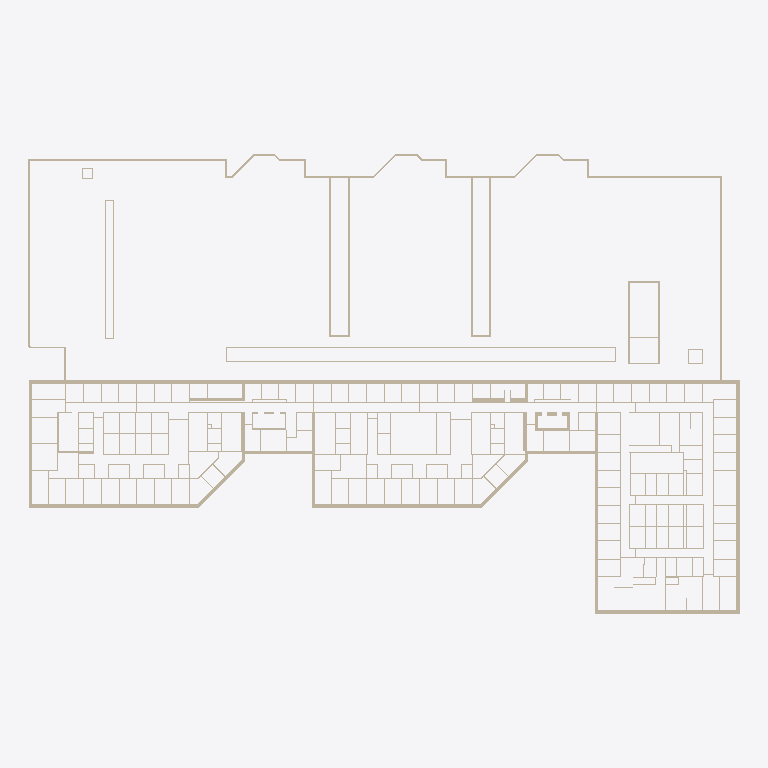
Plan cut of the same IFC building model at storey 'Level 1' (level 0.00 m, cut at 1.40 m), seen from above with north up, elements coloured by IFC class (only those large enough to see are counted): 131 walls (beige). Cut surfaces are drawn darker.
Extent 122.6 m × 79.2 m × 6.1 m (x, y, z). Storeys (1): Level 1 at 0.00 m. Elements (337): 337 IfcWallStandardCase.

HEADER;
FILE_DESCRIPTION(('ViewDefinition [CoordinationView_V2.0]'),'2;1');
FILE_NAME('Project Number','2020-12-21T18:51:54',(''),(''),'The EXPRESS Data Manager Version 5.02.0100.07 : ','21.0.0.383 - Exporter 21.0.0.383 - Alternate UI ','');
FILE_SCHEMA(('IFC2X3'));
ENDSEC;
DATA;
#127=IFCPROJECT('1E49sTWsH9c8h4a7GGjzkA',#41,'Project Number',$,$,'Project Name','Project Status',(#119),#114);
#156=IFCSITE('1E49sTWsH9c8h4a7GGjzk8',#41,'Default',$,$,#155,$,$,.ELEMENT.,(42,21,31,181945),(-71,-3,-24,-263305),0.0,$,$);
#137=IFCBUILDING('1E49sTWsH9c8h4a7GGjzkB',#41,'',$,$,#32,$,'',.ELEMENT.,$,$,#133);
#146=IFCBUILDINGSTOREY('1E49sTWsH9c8h4a7JlI2Ha',#41,'Level 1',$,'Level:1/4" Head',#144,$,'Level 1',.ELEMENT.,0.0);
#1158=IFCWALLSTANDARDCASE('2ixByTiSb3SxE0Oz2gXOQR',#41,'Basic Wall:Generic - 24":357104',$,'Basic Wall:Generic - 24"',#1138,#1156,'357104');
#1101=IFCWALLSTANDARDCASE('2ixByTiSb3SxE0Oz2gXORr',#41,'Basic Wall:Generic - 24":357022',$,'Basic Wall:Generic - 24"',#1081,#1099,'357022');
#361=IFCWALLSTANDARDCASE('2ixByTiSb3SxE0Oz2gXPiI',#41,'Basic Wall:Generic - 24":356217',$,'Basic Wall:Generic - 24"',#296,#359,'356217');
#725=IFCWALLSTANDARDCASE('2ixByTiSb3SxE0Oz2gXOLt',#41,'Basic Wall:Generic - 24":356636',$,'Basic Wall:Generic - 24"',#660,#723,'356636');
#3680=IFCWALLSTANDARDCASE('2ixByTiSb3SxE0Oz2gXOgn',#41,'Basic Wall:Generic - 6":360154',$,'Basic Wall:Generic - 6"',#3660,#3678,'360154');
#987=IFCWALLSTANDARDCASE('2ixByTiSb3SxE0Oz2gXOMA',#41,'Basic Wall:Generic - 24":356833',$,'Basic Wall:Generic - 24"',#967,#985,'356833');
#1044=IFCWALLSTANDARDCASE('2ixByTiSb3SxE0Oz2gXOO7',#41,'Basic Wall:Generic - 24":356972',$,'Basic Wall:Generic - 24"',#1024,#1042,'356972');
#2914=IFCWALLSTANDARDCASE('2ixByTiSb3SxE0Oz2gXOxf',#41,'Basic Wall:Generic - 12":359042',$,'Basic Wall:Generic - 12"',#2894,#2912,'359042');
#1554=IFCWALLSTANDARDCASE('2ixByTiSb3SxE0Oz2gXOBM',#41,'Basic Wall:Generic - 12":358077',$,'Basic Wall:Generic - 12"',#1534,#1552,'358077');
#19436=IFCWALLSTANDARDCASE('3S$3KmNVH9pvr7KR4L69Xc',#41,'Basic Wall:Generic - 6":385667',$,'Basic Wall:Generic - 6"',#19416,#19434,'385667');
#19493=IFCWALLSTANDARDCASE('3S$3KmNVH9pvr7KR4L69ds',#41,'Basic Wall:Generic - 6":385811',$,'Basic Wall:Generic - 6"',#19473,#19491,'385811');
#204=IFCWALLSTANDARDCASE('2ixByTiSb3SxE0Oz2gXPjK',#41,'Basic Wall:Generic - 24":356159',$,'Basic Wall:Generic - 24"',#173,#200,'356159');
#1497=IFCWALLSTANDARDCASE('2ixByTiSb3SxE0Oz2gXO9L',#41,'Basic Wall:Generic - 12":357950',$,'Basic Wall:Generic - 12"',#1468,#1495,'357950');
#3199=IFCWALLSTANDARDCASE('2ixByTiSb3SxE0Oz2gXOXR',#41,'Basic Wall:Generic - 12":359472',$,'Basic Wall:Generic - 12"',#3179,#3197,'359472');
#3370=IFCWALLSTANDARDCASE('2ixByTiSb3SxE0Oz2gXOY$',#41,'Basic Wall:Generic - 12":359636',$,'Basic Wall:Generic - 12"',#3350,#3368,'359636');
#3313=IFCWALLSTANDARDCASE('2ixByTiSb3SxE0Oz2gXOZs',#41,'Basic Wall:Generic - 12":359581',$,'Basic Wall:Generic - 12"',#3293,#3311,'359581');
#3484=IFCWALLSTANDARDCASE('2ixByTiSb3SxE0Oz2gXObU',#41,'Basic Wall:Generic - 12":359733',$,'Basic Wall:Generic - 12"',#3464,#3482,'359733');
#623=IFCWALLSTANDARDCASE('2ixByTiSb3SxE0Oz2gXOIA',#41,'Basic Wall:Generic - 24":356577',$,'Basic Wall:Generic - 24"',#603,#621,'356577');
#2857=IFCWALLSTANDARDCASE('2ixByTiSb3SxE0Oz2gXOux',#41,'Basic Wall:Generic - 12":358992',$,'Basic Wall:Generic - 12"',#2837,#2855,'358992');
#435=IFCWALLSTANDARDCASE('2ixByTiSb3SxE0Oz2gXPl7',#41,'Basic Wall:Generic - 24":356268',$,'Basic Wall:Generic - 24"',#400,#433,'356268');
#799=IFCWALLSTANDARDCASE('2ixByTiSb3SxE0Oz2gXOKb',#41,'Basic Wall:Generic - 24":356686',$,'Basic Wall:Generic - 24"',#764,#797,'356686');
#566=IFCWALLSTANDARDCASE('2ixByTiSb3SxE0Oz2gXOJP',#41,'Basic Wall:Generic - 24":356530',$,'Basic Wall:Generic - 24"',#546,#564,'356530');
#930=IFCWALLSTANDARDCASE('2ixByTiSb3SxE0Oz2gXONB',#41,'Basic Wall:Generic - 24":356768',$,'Basic Wall:Generic - 24"',#910,#928,'356768');
#13242=IFCWALLSTANDARDCASE('2ixByTiSb3SxE0Oz2gXKrE',#41,'Basic Wall:Generic - 6":375077',$,'Basic Wall:Generic - 6"',#13222,#13240,'375077');
#2971=IFCWALLSTANDARDCASE('2ixByTiSb3SxE0Oz2gXOwF',#41,'Basic Wall:Generic - 12":359140',$,'Basic Wall:Generic - 12"',#2951,#2969,'359140');
#17838=IFCWALLSTANDARDCASE('3S$3KmNVH9pvr7KR4L6A1l',#41,'Basic Wall:Generic - 24":383626',$,'Basic Wall:Generic - 24"',#17818,#17836,'383626');
#16356=IFCWALLSTANDARDCASE('3S$3KmNVH9pvr7KR4L6BNx',#41,'Basic Wall:Generic - 6":380702',$,'Basic Wall:Generic - 6"',#16336,#16354,'380702');
#3085=IFCWALLSTANDARDCASE('2ixByTiSb3SxE0Oz2gXOyE',#41,'Basic Wall:Generic - 12":359269',$,'Basic Wall:Generic - 12"',#3065,#3083,'359269');
#1215=IFCWALLSTANDARDCASE('2ixByTiSb3SxE0Oz2gXO2b',#41,'Basic Wall:Generic - 24":357582',$,'Basic Wall:Generic - 24"',#1195,#1213,'357582');
#8531=IFCWALLSTANDARDCASE('2ixByTiSb3SxE0Oz2gXMd4',#41,'Basic Wall:Generic - 6":368047',$,'Basic Wall:Generic - 6"',#8511,#8529,'368047');
#17154=IFCWALLSTANDARDCASE('3S$3KmNVH9pvr7KR4L6A$u',#41,'Basic Wall:Generic - 24":382237',$,'Basic Wall:Generic - 24"',#17134,#17152,'382237');
#4200=IFCWALLSTANDARDCASE('2ixByTiSb3SxE0Oz2gXNSV',#41,'Basic Wall:Generic - 6":361332',$,'Basic Wall:Generic - 6"',#4173,#4198,'361332');
#8946=IFCWALLSTANDARDCASE('2ixByTiSb3SxE0Oz2gXLHs',#41,'Basic Wall:Generic - 6":368669',$,'Basic Wall:Generic - 6"',#8919,#8944,'368669');
#20120=IFCWALLSTANDARDCASE('3S$3KmNVH9pvr7KR4L69pr',#41,'Basic Wall:Generic - 6":386576',$,'Basic Wall:Generic - 6"',#20100,#20118,'386576');
#2076=IFCWALLSTANDARDCASE('2ixByTiSb3SxE0Oz2gXOmh',#41,'Basic Wall:Generic - 12":358464',$,'Basic Wall:Generic - 12"',#2039,#2074,'358464');
#2475=IFCWALLSTANDARDCASE('2ixByTiSb3SxE0Oz2gXOqA',#41,'Basic Wall:Generic - 12":358753',$,'Basic Wall:Generic - 12"',#2438,#2473,'358753');
#20234=IFCWALLSTANDARDCASE('3S$3KmNVH9pvr7KR4L69oN',#41,'Basic Wall:Generic - 6":386674',$,'Basic Wall:Generic - 6"',#20214,#20232,'386674');
#17211=IFCWALLSTANDARDCASE('3S$3KmNVH9pvr7KR4L6Ayw',#41,'Basic Wall:Generic - 24":382431',$,'Basic Wall:Generic - 24"',#17191,#17209,'382431');
#17496=IFCWALLSTANDARDCASE('3S$3KmNVH9pvr7KR4L6ABo',#41,'Basic Wall:Generic - 24":382999',$,'Basic Wall:Generic - 24"',#17476,#17494,'382999');
#15351=IFCWALLSTANDARDCASE('3S$3KmNVH9pvr7KR4L6Br7',#41,'Basic Wall:Generic - 6":378786',$,'Basic Wall:Generic - 6"',#15331,#15349,'378786');
#13926=IFCWALLSTANDARDCASE('2ixByTiSb3SxE0Oz2gXKad',#41,'Basic Wall:Generic - 6":376140',$,'Basic Wall:Generic - 6"',#13906,#13924,'376140');
#4022=IFCWALLSTANDARDCASE('2ixByTiSb3SxE0Oz2gXNMA',#41,'Basic Wall:Generic - 12":360929',$,'Basic Wall:Generic - 12"',#4002,#4020,'360929');
#18408=IFCWALLSTANDARDCASE('3S$3KmNVH9pvr7KR4L6AJC',#41,'Basic Wall:Generic - 6":384553',$,'Basic Wall:Generic - 6"',#18388,#18406,'384553');
#3737=IFCWALLSTANDARDCASE('2ixByTiSb3SxE0Oz2gXNGZ',#41,'Basic Wall:Generic - 6":360520',$,'Basic Wall:Generic - 6"',#3717,#3735,'360520');
#18522=IFCWALLSTANDARDCASE('3S$3KmNVH9pvr7KR4L6AG3',#41,'Basic Wall:Generic - 6":384742',$,'Basic Wall:Generic - 6"',#18502,#18520,'384742');
#9191=IFCWALLSTANDARDCASE('2ixByTiSb3SxE0Oz2gXLQI',#41,'Basic Wall:Generic - 6":369401',$,'Basic Wall:Generic - 6"',#9171,#9189,'369401');
#18750=IFCWALLSTANDARDCASE('3S$3KmNVH9pvr7KR4L6AKc',#41,'Basic Wall:Generic - 6":384963',$,'Basic Wall:Generic - 6"',#18730,#18748,'384963');
#14211=IFCWALLSTANDARDCASE('2ixByTiSb3SxE0Oz2gXKgb',#41,'Basic Wall:Generic - 6":376526',$,'Basic Wall:Generic - 6"',#14191,#14209,'376526');
#17268=IFCWALLSTANDARDCASE('3S$3KmNVH9pvr7KR4L6Ap$',#41,'Basic Wall:Generic - 24":382490',$,'Basic Wall:Generic - 24"',#17248,#17266,'382490');
#1272=IFCWALLSTANDARDCASE('2ixByTiSb3SxE0Oz2gXO7f',#41,'Basic Wall:Generic - 12":357762',$,'Basic Wall:Generic - 12"',#1252,#1270,'357762');
#1745=IFCWALLSTANDARDCASE('2ixByTiSb3SxE0Oz2gXOC9',#41,'Basic Wall:Generic - 12":358242',$,'Basic Wall:Generic - 12"',#1716,#1743,'358242');
#5081=IFCWALLSTANDARDCASE('2ixByTiSb3SxE0Oz2gXNqi',#41,'Basic Wall:Generic - 6":362823',$,'Basic Wall:Generic - 6"',#5061,#5079,'362823');
#8132=IFCWALLSTANDARDCASE('2ixByTiSb3SxE0Oz2gXM$D',#41,'Basic Wall:Generic - 12":367526',$,'Basic Wall:Generic - 12"',#8112,#8130,'367526');
#5024=IFCWALLSTANDARDCASE('2ixByTiSb3SxE0Oz2gXNmy',#41,'Basic Wall:Generic - 6":362583',$,'Basic Wall:Generic - 6"',#5004,#5022,'362583');
#5309=IFCWALLSTANDARDCASE('2ixByTiSb3SxE0Oz2gXNuP',#41,'Basic Wall:Generic - 6":363122',$,'Basic Wall:Generic - 6"',#5289,#5307,'363122');
#5366=IFCWALLSTANDARDCASE('2ixByTiSb3SxE0Oz2gXN_p',#41,'Basic Wall:Generic - 6":363480',$,'Basic Wall:Generic - 6"',#5346,#5364,'363480');
#3028=IFCWALLSTANDARDCASE('2ixByTiSb3SxE0Oz2gXOzb',#41,'Basic Wall:Generic - 12":359182',$,'Basic Wall:Generic - 12"',#3008,#3026,'359182');
#10278=IFCWALLSTANDARDCASE('2ixByTiSb3SxE0Oz2gXLw$',#41,'Basic Wall:Generic - 6":371412',$,'Basic Wall:Generic - 6"',#10258,#10276,'371412');
#3851=IFCWALLSTANDARDCASE('2ixByTiSb3SxE0Oz2gXNIf',#41,'Basic Wall:Generic - 6":360642',$,'Basic Wall:Generic - 6"',#3831,#3849,'360642');
#9077=IFCWALLSTANDARDCASE('2ixByTiSb3SxE0Oz2gXLIE',#41,'Basic Wall:Generic - 6":368869',$,'Basic Wall:Generic - 6"',#9057,#9075,'368869');
#4397=IFCWALLSTANDARDCASE('2ixByTiSb3SxE0Oz2gXNUT',#41,'Basic Wall:Generic - 6":361462',$,'Basic Wall:Generic - 6"',#4377,#4395,'361462');
#10905=IFCWALLSTANDARDCASE('2ixByTiSb3SxE0Oz2gXLj0',#41,'Basic Wall:Generic - 6":372523',$,'Basic Wall:Generic - 6"',#10885,#10903,'372523');
#6703=IFCWALLSTANDARDCASE('2ixByTiSb3SxE0Oz2gXMVw',#41,'Basic Wall:Generic - 6":365457',$,'Basic Wall:Generic - 6"',#6683,#6701,'365457');
#6931=IFCWALLSTANDARDCASE('2ixByTiSb3SxE0Oz2gXM5f',#41,'Basic Wall:Generic - 6":365826',$,'Basic Wall:Generic - 6"',#6911,#6929,'365826');
#14325=IFCWALLSTANDARDCASE('2ixByTiSb3SxE0Oz2gXJGE',#41,'Basic Wall:Generic - 6":376933',$,'Basic Wall:Generic - 6"',#14305,#14323,'376933');
#14781=IFCWALLSTANDARDCASE('3S$3KmNVH9pvr7KR4L6BXT',#41,'Basic Wall:Generic - 6":377528',$,'Basic Wall:Generic - 6"',#14761,#14779,'377528');
#1945=IFCWALLSTANDARDCASE('2ixByTiSb3SxE0Oz2gXOnZ',#41,'Basic Wall:Generic - 12":358408',$,'Basic Wall:Generic - 12"',#1916,#1943,'358408');
#2743=IFCWALLSTANDARDCASE('2ixByTiSb3SxE0Oz2gXOs8',#41,'Basic Wall:Generic - 12":358883',$,'Basic Wall:Generic - 12"',#2714,#2741,'358883');
#2344=IFCWALLSTANDARDCASE('2ixByTiSb3SxE0Oz2gXOpU',#41,'Basic Wall:Generic - 12":358581',$,'Basic Wall:Generic - 12"',#2315,#2342,'358581');
#9020=IFCWALLSTANDARDCASE('2ixByTiSb3SxE0Oz2gXLGJ',#41,'Basic Wall:Generic - 6":368760',$,'Basic Wall:Generic - 6"',#8985,#9018,'368760');
#17439=IFCWALLSTANDARDCASE('3S$3KmNVH9pvr7KR4L6Aqo',#41,'Basic Wall:Generic - 24":382935',$,'Basic Wall:Generic - 24"',#17419,#17437,'382935');
#2144=IFCWALLSTANDARDCASE('2ixByTiSb3SxE0Oz2gXOmF',#41,'Basic Wall:Generic - 12":358500',$,'Basic Wall:Generic - 12"',#2115,#2142,'358500');
#2210=IFCWALLSTANDARDCASE('2ixByTiSb3SxE0Oz2gXOmN',#41,'Basic Wall:Generic - 12":358524',$,'Basic Wall:Generic - 12"',#2181,#2208,'358524');
#2609=IFCWALLSTANDARDCASE('2ixByTiSb3SxE0Oz2gXOtD',#41,'Basic Wall:Generic - 12":358822',$,'Basic Wall:Generic - 12"',#2580,#2607,'358822');
#2543=IFCWALLSTANDARDCASE('2ixByTiSb3SxE0Oz2gXOtk',#41,'Basic Wall:Generic - 12":358789',$,'Basic Wall:Generic - 12"',#2514,#2541,'358789');
#18465=IFCWALLSTANDARDCASE('3S$3KmNVH9pvr7KR4L6AHj',#41,'Basic Wall:Generic - 6":384648',$,'Basic Wall:Generic - 6"',#18445,#18463,'384648');
#13812=IFCWALLSTANDARDCASE('2ixByTiSb3SxE0Oz2gXKXS',#41,'Basic Wall:Generic - 6":375863',$,'Basic Wall:Generic - 6"',#13792,#13810,'375863');
#14154=IFCWALLSTANDARDCASE('2ixByTiSb3SxE0Oz2gXKeO',#41,'Basic Wall:Generic - 6":376435',$,'Basic Wall:Generic - 6"',#14134,#14152,'376435');
#14268=IFCWALLSTANDARDCASE('2ixByTiSb3SxE0Oz2gXKkD',#41,'Basic Wall:Generic - 6":376806',$,'Basic Wall:Generic - 6"',#14248,#14266,'376806');
#18579=IFCWALLSTANDARDCASE('3S$3KmNVH9pvr7KR4L6ANy',#41,'Basic Wall:Generic - 6":384793',$,'Basic Wall:Generic - 6"',#18559,#18577,'384793');
#4910=IFCWALLSTANDARDCASE('2ixByTiSb3SxE0Oz2gXNA4',#41,'Basic Wall:Generic - 6":362223',$,'Basic Wall:Generic - 6"',#4890,#4908,'362223');
#5252=IFCWALLSTANDARDCASE('2ixByTiSb3SxE0Oz2gXNsI',#41,'Basic Wall:Generic - 6":363001',$,'Basic Wall:Generic - 6"',#5232,#5250,'363001');
#7961=IFCWALLSTANDARDCASE('2ixByTiSb3SxE0Oz2gXMsY',#41,'Basic Wall:Generic - 24":367049',$,'Basic Wall:Generic - 24"',#7941,#7959,'367049');
#9134=IFCWALLSTANDARDCASE('2ixByTiSb3SxE0Oz2gXLRl',#41,'Basic Wall:Generic - 6":369284',$,'Basic Wall:Generic - 6"',#9114,#9132,'369284');
#16869=IFCWALLSTANDARDCASE('3S$3KmNVH9pvr7KR4L6AY9',#41,'Basic Wall:Generic - 6":381548',$,'Basic Wall:Generic - 6"',#16849,#16867,'381548');
#17325=IFCWALLSTANDARDCASE('3S$3KmNVH9pvr7KR4L6Aoo',#41,'Basic Wall:Generic - 24":382551',$,'Basic Wall:Generic - 24"',#17305,#17323,'382551');
#17895=IFCWALLSTANDARDCASE('3S$3KmNVH9pvr7KR4L6A1I',#41,'Basic Wall:Generic - 24":383671',$,'Basic Wall:Generic - 24"',#17875,#17893,'383671');
#18807=IFCWALLSTANDARDCASE('3S$3KmNVH9pvr7KR4L6AKU',#41,'Basic Wall:Generic - 6":385019',$,'Basic Wall:Generic - 6"',#18787,#18805,'385019');
#18910=IFCWALLSTANDARDCASE('3S$3KmNVH9pvr7KR4L69gd',#41,'Basic Wall:Generic - 6":385090',$,'Basic Wall:Generic - 6"',#18890,#18908,'385090');
#19013=IFCWALLSTANDARDCASE('3S$3KmNVH9pvr7KR4L69gT',#41,'Basic Wall:Generic - 6":385144',$,'Basic Wall:Generic - 6"',#18993,#19011,'385144');
#19116=IFCWALLSTANDARDCASE('3S$3KmNVH9pvr7KR4L69fv',#41,'Basic Wall:Generic - 6":385180',$,'Basic Wall:Generic - 6"',#19096,#19114,'385180');
#19219=IFCWALLSTANDARDCASE('3S$3KmNVH9pvr7KR4L69ey',#41,'Basic Wall:Generic - 6":385241',$,'Basic Wall:Generic - 6"',#19199,#19217,'385241');
#4276=IFCWALLSTANDARDCASE('2ixByTiSb3SxE0Oz2gXNVR',#41,'Basic Wall:Generic - 6":361392',$,'Basic Wall:Generic - 6"',#4239,#4274,'361392');
#5138=IFCWALLSTANDARDCASE('2ixByTiSb3SxE0Oz2gXNqP',#41,'Basic Wall:Generic - 6":362866',$,'Basic Wall:Generic - 6"',#5118,#5136,'362866');
#9248=IFCWALLSTANDARDCASE('2ixByTiSb3SxE0Oz2gXLT7',#41,'Basic Wall:Generic - 6":369452',$,'Basic Wall:Generic - 6"',#9228,#9246,'369452');
#10221=IFCWALLSTANDARDCASE('2ixByTiSb3SxE0Oz2gXLxt',#41,'Basic Wall:Generic - 6":371356',$,'Basic Wall:Generic - 6"',#10201,#10219,'371356');
#10335=IFCWALLSTANDARDCASE('2ixByTiSb3SxE0Oz2gXLyu',#41,'Basic Wall:Generic - 6":371539',$,'Basic Wall:Generic - 6"',#10315,#10333,'371539');
#10677=IFCWALLSTANDARDCASE('2ixByTiSb3SxE0Oz2gXLYO',#41,'Basic Wall:Generic - 6":371955',$,'Basic Wall:Generic - 6"',#10657,#10675,'371955');
#10791=IFCWALLSTANDARDCASE('2ixByTiSb3SxE0Oz2gXLen',#41,'Basic Wall:Generic - 6":372314',$,'Basic Wall:Generic - 6"',#10771,#10789,'372314');
#10734=IFCWALLSTANDARDCASE('2ixByTiSb3SxE0Oz2gXLcf',#41,'Basic Wall:Generic - 6":372162',$,'Basic Wall:Generic - 6"',#10714,#10732,'372162');
#10962=IFCWALLSTANDARDCASE('2ixByTiSb3SxE0Oz2gXLkE',#41,'Basic Wall:Generic - 6":372709',$,'Basic Wall:Generic - 6"',#10942,#10960,'372709');
#11133=IFCWALLSTANDARDCASE('2ixByTiSb3SxE0Oz2gXKJ$',#41,'Basic Wall:Generic - 6":372884',$,'Basic Wall:Generic - 6"',#11113,#11131,'372884');
#11190=IFCWALLSTANDARDCASE('2ixByTiSb3SxE0Oz2gXKJL',#41,'Basic Wall:Generic - 6":372926',$,'Basic Wall:Generic - 6"',#11170,#11188,'372926');
#1811=IFCWALLSTANDARDCASE('2ixByTiSb3SxE0Oz2gXOEb',#41,'Basic Wall:Generic - 12":358350',$,'Basic Wall:Generic - 12"',#1782,#1809,'358350');
#5528=IFCWALLSTANDARDCASE('2ixByTiSb3SxE0Oz2gXNYC',#41,'Basic Wall:Generic - 6":363751',$,'Basic Wall:Generic - 6"',#5508,#5526,'363751');
#5423=IFCWALLSTANDARDCASE('2ixByTiSb3SxE0Oz2gXNZp',#41,'Basic Wall:Generic - 6":363672',$,'Basic Wall:Generic - 6"',#5403,#5421,'363672');
#5631=IFCWALLSTANDARDCASE('2ixByTiSb3SxE0Oz2gXNbS',#41,'Basic Wall:Generic - 6":363831',$,'Basic Wall:Generic - 6"',#5611,#5629,'363831');
#17667=IFCWALLSTANDARDCASE('3S$3KmNVH9pvr7KR4L6A8d',#41,'Basic Wall:Generic - 24":383170',$,'Basic Wall:Generic - 24"',#17647,#17665,'383170');
#3908=IFCWALLSTANDARDCASE('2ixByTiSb3SxE0Oz2gXNIV',#41,'Basic Wall:Generic - 6":360692',$,'Basic Wall:Generic - 6"',#3888,#3906,'360692');
#3427=IFCWALLSTANDARDCASE('2ixByTiSb3SxE0Oz2gXOYK',#41,'Basic Wall:Generic - 12":359679',$,'Basic Wall:Generic - 12"',#3407,#3425,'359679');
#4079=IFCWALLSTANDARDCASE('2ixByTiSb3SxE0Oz2gXNO4',#41,'Basic Wall:Generic - 12":361071',$,'Basic Wall:Generic - 12"',#4059,#4077,'361071');
#6988=IFCWALLSTANDARDCASE('2ixByTiSb3SxE0Oz2gXM4Z',#41,'Basic Wall:Generic - 6":365896',$,'Basic Wall:Generic - 6"',#6968,#6986,'365896');
#7045=IFCWALLSTANDARDCASE('2ixByTiSb3SxE0Oz2gXM7h',#41,'Basic Wall:Generic - 6":365952',$,'Basic Wall:Generic - 6"',#7025,#7043,'365952');
#12729=IFCWALLSTANDARDCASE('2ixByTiSb3SxE0Oz2gXKA5',#41,'Basic Wall:Generic - 6":374510',$,'Basic Wall:Generic - 6"',#12709,#12727,'374510');
#509=IFCWALLSTANDARDCASE('2ixByTiSb3SxE0Oz2gXOGO',#41,'Basic Wall:Generic - 24":356467',$,'Basic Wall:Generic - 24"',#472,#507,'356467');
#873=IFCWALLSTANDARDCASE('2ixByTiSb3SxE0Oz2gXOKB',#41,'Basic Wall:Generic - 24":356704',$,'Basic Wall:Generic - 24"',#836,#871,'356704');
#3256=IFCWALLSTANDARDCASE('2ixByTiSb3SxE0Oz2gXOWu',#41,'Basic Wall:Generic - 12":359507',$,'Basic Wall:Generic - 12"',#3236,#3254,'359507');
#17553=IFCWALLSTANDARDCASE('3S$3KmNVH9pvr7KR4L6AAY',#41,'Basic Wall:Generic - 24":383047',$,'Basic Wall:Generic - 24"',#17533,#17551,'383047');
#6589=IFCWALLSTANDARDCASE('2ixByTiSb3SxE0Oz2gXMQ1',#41,'Basic Wall:Generic - 6":365290',$,'Basic Wall:Generic - 6"',#6569,#6587,'365290');
#1611=IFCWALLSTANDARDCASE('2ixByTiSb3SxE0Oz2gXOD0',#41,'Basic Wall:Generic - 12":358187',$,'Basic Wall:Generic - 12"',#1591,#1609,'358187');
#2002=IFCWALLSTANDARDCASE('2ixByTiSb3SxE0Oz2gXOnB',#41,'Basic Wall:Generic - 12":358432',$,'Basic Wall:Generic - 12"',#1982,#2000,'358432');
#2401=IFCWALLSTANDARDCASE('2ixByTiSb3SxE0Oz2gXOrB',#41,'Basic Wall:Generic - 12":358688',$,'Basic Wall:Generic - 12"',#2381,#2399,'358688');
#2800=IFCWALLSTANDARDCASE('2ixByTiSb3SxE0Oz2gXOvm',#41,'Basic Wall:Generic - 12":358939',$,'Basic Wall:Generic - 12"',#2780,#2798,'358939');
#4136=IFCWALLSTANDARDCASE('2ixByTiSb3SxE0Oz2gXNTC',#41,'Basic Wall:Generic - 6":361255',$,'Basic Wall:Generic - 6"',#4116,#4134,'361255');
#4682=IFCWALLSTANDARDCASE('2ixByTiSb3SxE0Oz2gXN6J',#41,'Basic Wall:Generic - 6":361976',$,'Basic Wall:Generic - 6"',#4662,#4680,'361976');
#8882=IFCWALLSTANDARDCASE('2ixByTiSb3SxE0Oz2gXMk_',#41,'Basic Wall:Generic - 6":368597',$,'Basic Wall:Generic - 6"',#8862,#8880,'368597');
#14667=IFCWALLSTANDARDCASE('3S$3KmNVH9pvr7KR4L6BYj',#41,'Basic Wall:Generic - 6":377416',$,'Basic Wall:Generic - 6"',#14647,#14665,'377416');
ENDSEC;
